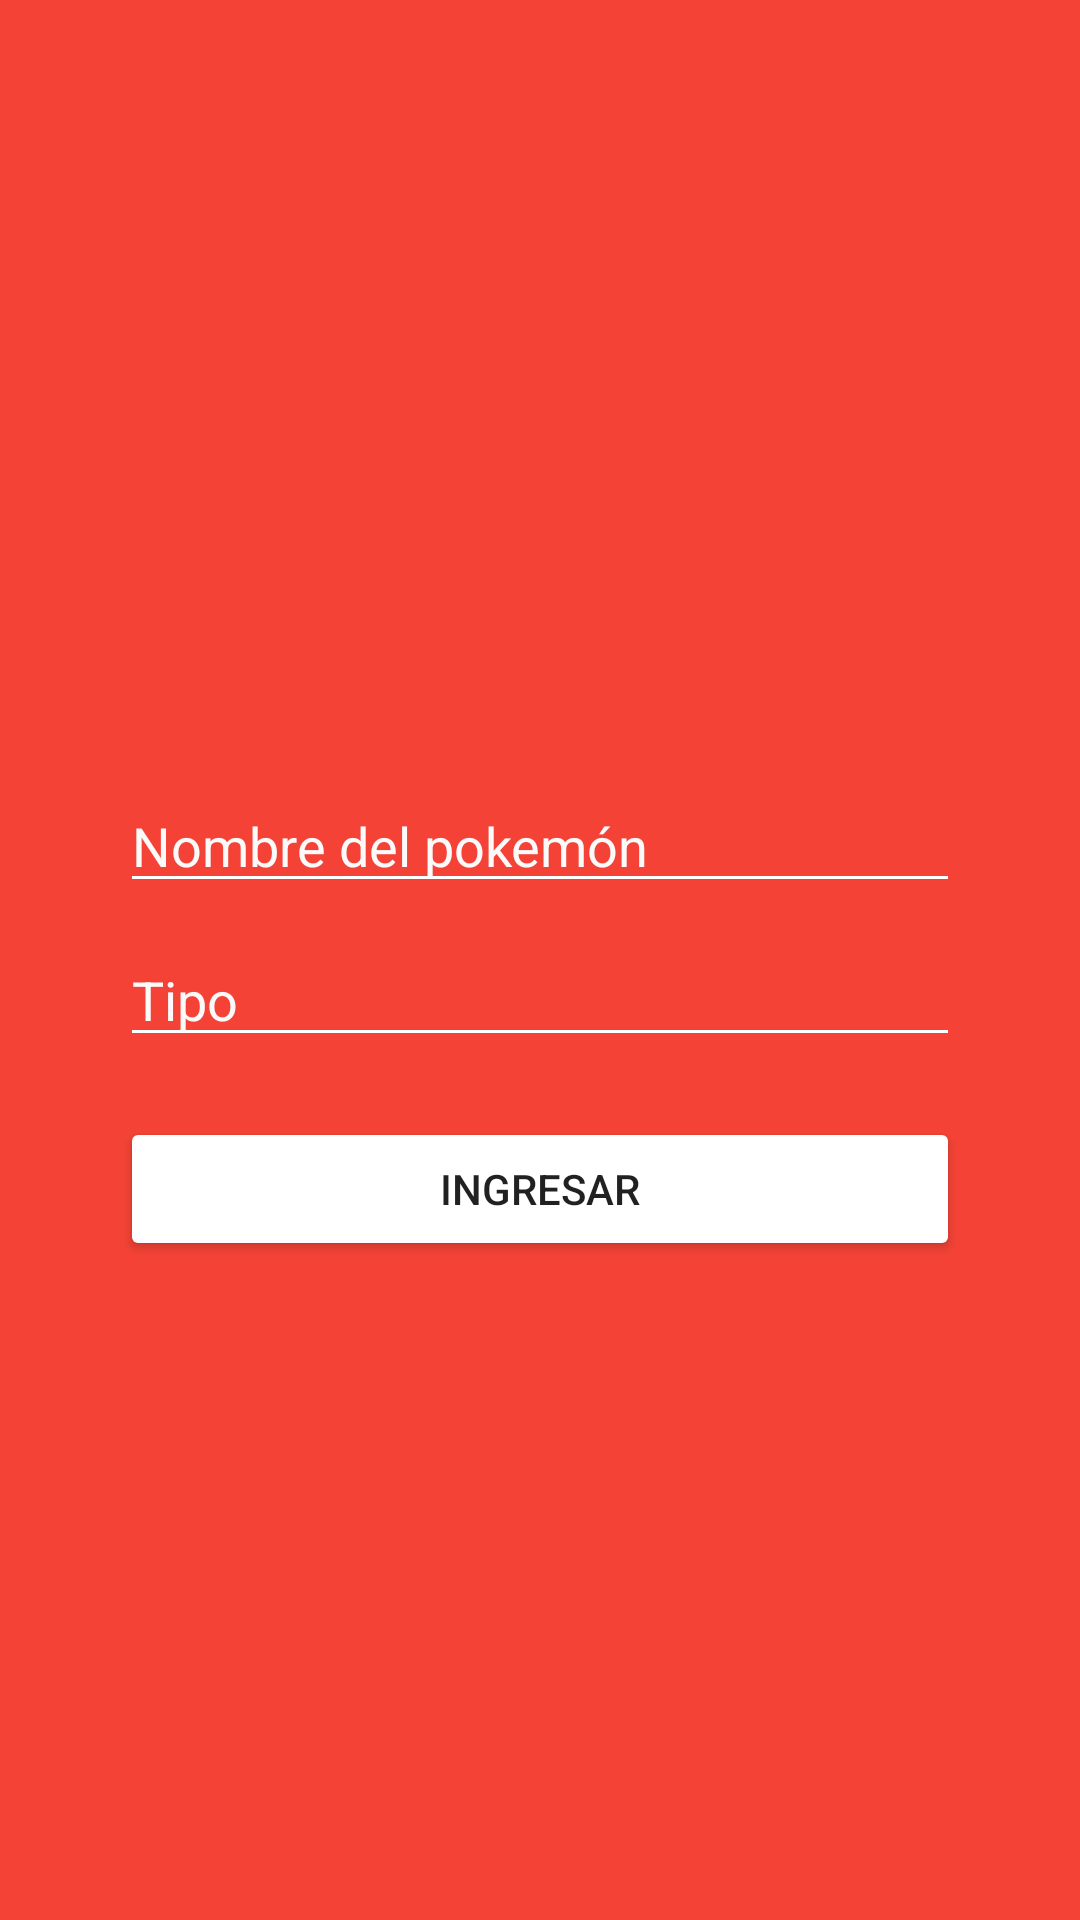

Produce the Android XML layout that renders to this screen, including the resource entries it uses.
<!-- AndroidManifest.xml: application theme AppTheme -->
<!-- res/layout/activity_main.xml -->
<?xml version="1.0" encoding="utf-8"?>
<RelativeLayout xmlns:android="http://schemas.android.com/apk/res/android"
    xmlns:tools="http://schemas.android.com/tools"
    android:layout_width="match_parent"
    android:layout_height="match_parent"
    android:background="@color/red_500"
    tools:context="la.hackspace.irvin.pokedex.MainActivity">

    <LinearLayout
        android:layout_width="match_parent"
        android:layout_height="wrap_content"
        android:orientation="vertical"
        android:layout_centerInParent="true"
        android:padding="40dp">

        <ImageView
            android:layout_width="wrap_content"
            android:layout_height="wrap_content"
            android:src="@mipmap/poke_ball"
            android:contentDescription="@string/str_img_desc"
            android:layout_gravity="center_horizontal"
            android:layout_marginBottom="40dp"/>

        <EditText
            android:id="@+id/nomPokemon"
            android:layout_width="match_parent"
            android:layout_height="wrap_content"
            android:inputType="text"
            android:hint="@string/str_hint_nombre"
            android:textColor="@color/white"
            android:textColorHint="@color/grey_50"
            android:backgroundTint="@color/white"
            android:layout_marginBottom="10dp"/>

        <EditText
            android:id="@+id/tipPokemon"
            android:layout_width="match_parent"
            android:layout_height="wrap_content"
            android:inputType="text"
            android:hint="@string/str_hint_tipo"
            android:textColor="@color/white"
            android:textColorHint="@color/grey_50"
            android:backgroundTint="@color/white"
            android:layout_marginBottom="20dp"/>

        <Button
            android:id="@+id/btn_id_login"
            android:layout_width="match_parent"
            android:layout_height="wrap_content"
            android:text="@string/str_btn_login"
            android:onClick="login"/>

    </LinearLayout>


</RelativeLayout>
<!-- resources referenced by this layout -->
<resources>
  <color name="grey_50">#FAFAFA</color>
  <color name="red_500">#F44336</color>
  <color name="white">#FFFFFF</color>
  <string name="str_btn_login">Ingresar</string>
  <string name="str_hint_nombre">Nombre del pokemón</string>
  <string name="str_hint_tipo">Tipo</string>
  <string name="str_img_desc">Descripcion de Imagen</string>
  <style name="AppTheme" parent="Theme.AppCompat.Light.DarkActionBar">
          
          <item name="colorPrimary">@color/red_500</item>
          <item name="colorPrimaryDark">@color/red_700</item>
          <item name="colorAccent">@color/white</item>
          <item name="colorButtonNormal">@color/white</item>
      </style>
  <color name="red_700">#D32F2F</color>
</resources>
